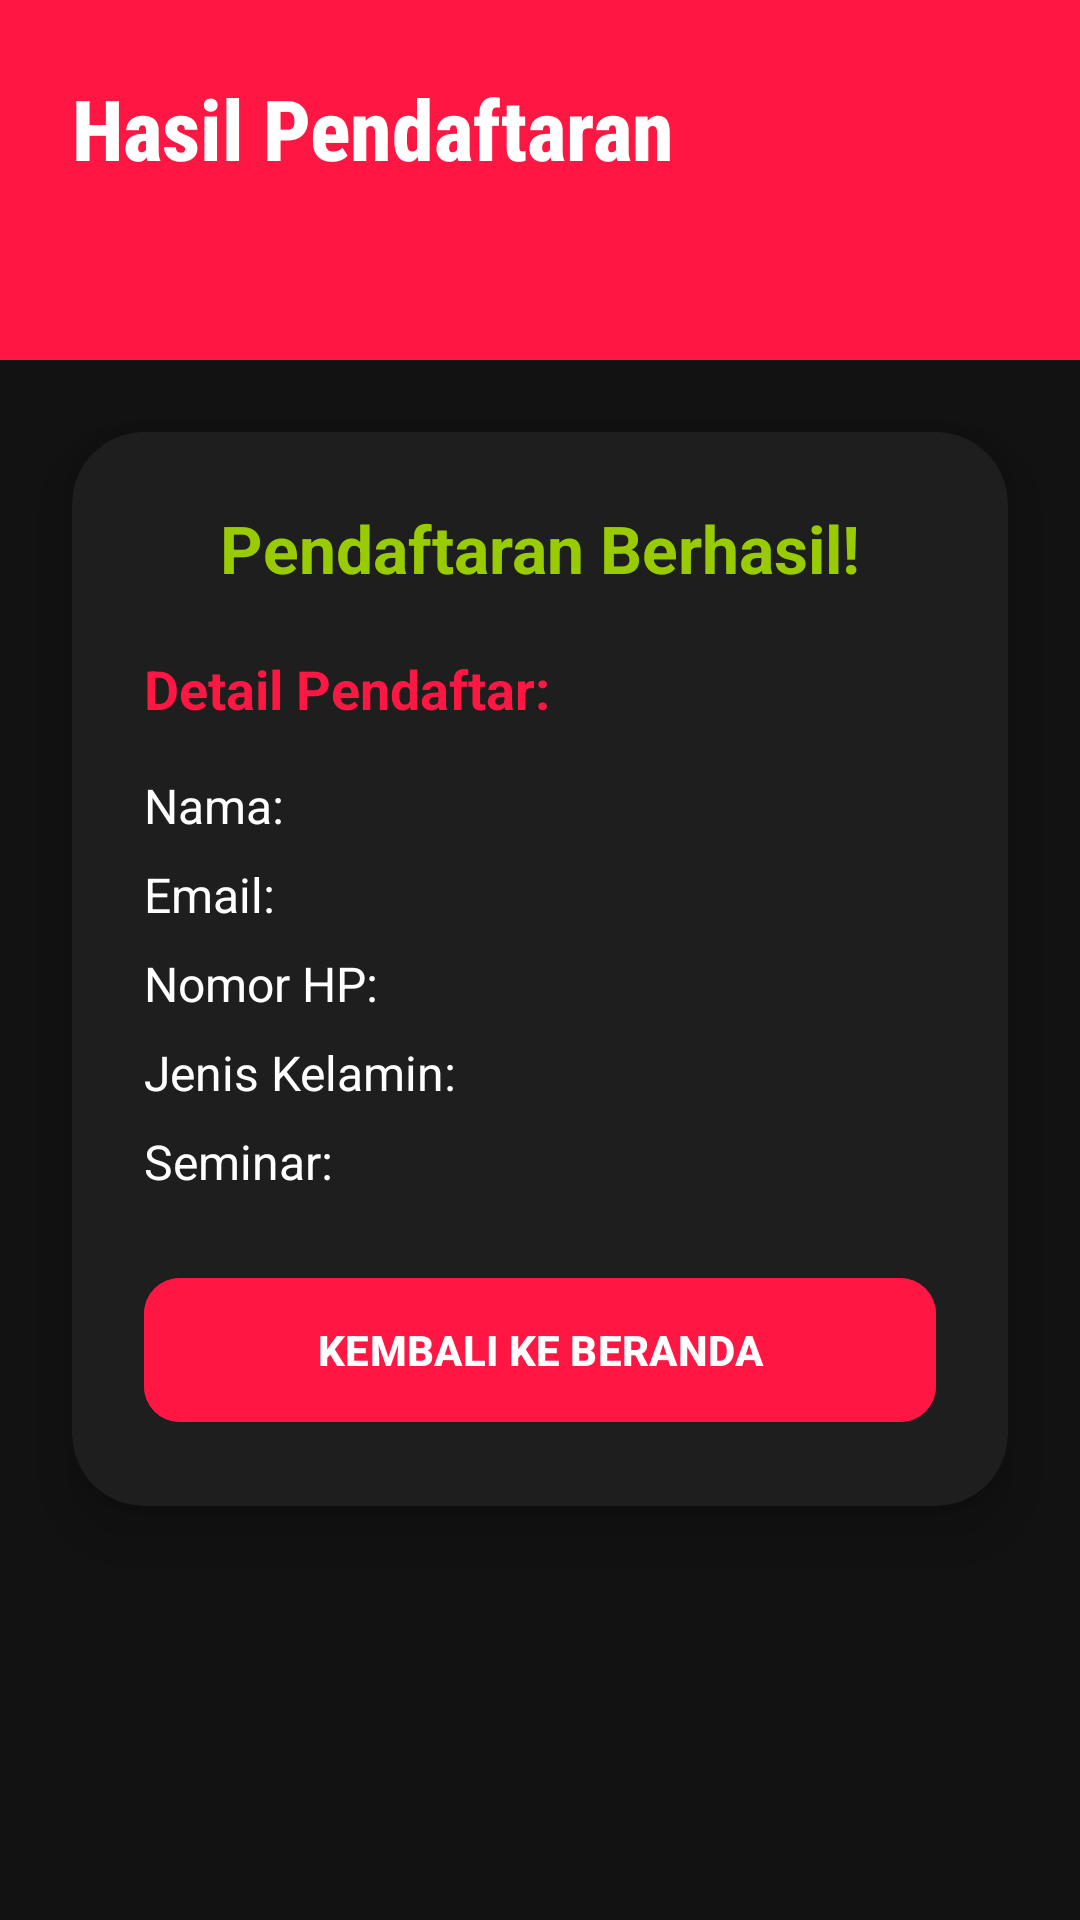

Write the Android layout XML for this screen, with the resource values it uses.
<!-- AndroidManifest.xml: application theme Theme.FormLogRegiss -->
<!-- res/layout/activity_result.xml -->
<?xml version="1.0" encoding="utf-8"?>
<androidx.constraintlayout.widget.ConstraintLayout xmlns:android="http://schemas.android.com/apk/res/android"
    xmlns:app="http://schemas.android.com/apk/res-auto"
    xmlns:tools="http://schemas.android.com/tools"
    android:layout_width="match_parent"
    android:layout_height="match_parent"
    android:background="@color/persona_black"
    tools:context=".ResultActivity">

    <View
        android:id="@+id/topDecor"
        android:layout_width="match_parent"
        android:layout_height="120dp"
        android:background="@color/vibrant_red"
        app:layout_constraintTop_toTopOf="parent" />

    <TextView
        android:id="@+id/tvResultTitle"
        android:layout_width="wrap_content"
        android:layout_height="wrap_content"
        android:layout_marginStart="24dp"
        android:layout_marginTop="24dp"
        android:fontFamily="sans-serif-condensed-medium"
        android:text="Hasil Pendaftaran"
        android:textColor="@color/white"
        android:textSize="28sp"
        android:textStyle="bold"
        app:layout_constraintStart_toStartOf="parent"
        app:layout_constraintTop_toTopOf="parent" />

    <com.google.android.material.card.MaterialCardView
        android:layout_width="match_parent"
        android:layout_height="wrap_content"
        android:layout_margin="24dp"
        app:cardBackgroundColor="@color/elegant_grey"
        app:cardCornerRadius="24dp"
        app:cardElevation="12dp"
        app:strokeWidth="0dp"
        app:layout_constraintTop_toBottomOf="@id/topDecor">

        <LinearLayout
            android:layout_width="match_parent"
            android:layout_height="wrap_content"
            android:orientation="vertical"
            android:padding="24dp">

            <TextView
                android:layout_width="wrap_content"
                android:layout_height="wrap_content"
                android:text="Pendaftaran Berhasil!"
                android:textColor="@android:color/holo_green_light"
                android:textSize="22sp"
                android:textStyle="bold"
                android:layout_gravity="center_horizontal"
                android:layout_marginBottom="20dp"/>

            <TextView
                android:layout_width="wrap_content"
                android:layout_height="wrap_content"
                android:text="Detail Pendaftar:"
                android:textColor="@color/vibrant_red"
                android:textSize="18sp"
                android:textStyle="bold"
                android:layout_marginBottom="16dp"/>

            <TextView
                android:id="@+id/tvResNama"
                android:layout_width="match_parent"
                android:layout_height="wrap_content"
                android:text="Nama: "
                android:textColor="@color/white"
                android:textSize="16sp"
                android:layout_marginBottom="8dp"/>

            <TextView
                android:id="@+id/tvResEmail"
                android:layout_width="match_parent"
                android:layout_height="wrap_content"
                android:text="Email: "
                android:textColor="@color/white"
                android:textSize="16sp"
                android:layout_marginBottom="8dp"/>

            <TextView
                android:id="@+id/tvResPhone"
                android:layout_width="match_parent"
                android:layout_height="wrap_content"
                android:text="Nomor HP: "
                android:textColor="@color/white"
                android:textSize="16sp"
                android:layout_marginBottom="8dp"/>

            <TextView
                android:id="@+id/tvResGender"
                android:layout_width="match_parent"
                android:layout_height="wrap_content"
                android:text="Jenis Kelamin: "
                android:textColor="@color/white"
                android:textSize="16sp"
                android:layout_marginBottom="8dp"/>

            <TextView
                android:id="@+id/tvResSeminar"
                android:layout_width="match_parent"
                android:layout_height="wrap_content"
                android:text="Seminar: "
                android:textColor="@color/white"
                android:textSize="16sp"
                android:layout_marginBottom="24dp"/>

            <com.google.android.material.button.MaterialButton
                android:id="@+id/btnBackToHome"
                android:layout_width="match_parent"
                android:layout_height="56dp"
                android:text="KEMBALI KE BERANDA"
                android:backgroundTint="@color/vibrant_red"
                android:textColor="@color/white"
                android:textStyle="bold"
                app:cornerRadius="12dp"/>

        </LinearLayout>
    </com.google.android.material.card.MaterialCardView>

</androidx.constraintlayout.widget.ConstraintLayout>
<!-- resources referenced by this layout -->
<resources>
  <color name="elegant_grey">#1E1E1E</color>
  <color name="persona_black">#121212</color>
  <color name="vibrant_red">#FF1744</color>
  <color name="white">#FFFFFFFF</color>
  <style name="Theme.FormLogRegiss" parent="Base.Theme.FormLogRegiss" />
  <style name="Base.Theme.FormLogRegiss" parent="Theme.Material3.DayNight.NoActionBar">
          <item name="colorPrimary">@color/persona_red</item>
          <item name="colorOnPrimary">@color/white</item>
          <item name="android:windowBackground">@drawable/bg_gradient_light</item>
          <item name="colorSurface">@color/white</item>
          <item name="colorOnSurface">@color/black</item>
          <item name="colorSecondary">@color/vibrant_red</item>
      </style>
  <color name="persona_red">#D32F2F</color>
  <!-- drawable bg_gradient_light (drawable) -->
  <?xml version="1.0" encoding="utf-8"?>
  <shape xmlns:android="http://schemas.android.com/apk/res/android"
      android:shape="rectangle">
      <gradient
          android:angle="135"
          android:endColor="@color/grad_end_light"
          android:startColor="@color/grad_start_light"
          android:type="linear" />
  </shape>
  <color name="black">#FF000000</color>
  <color name="grad_end_light">#FFEBEE</color>
  <color name="grad_start_light">#FFFFFF</color>
</resources>
